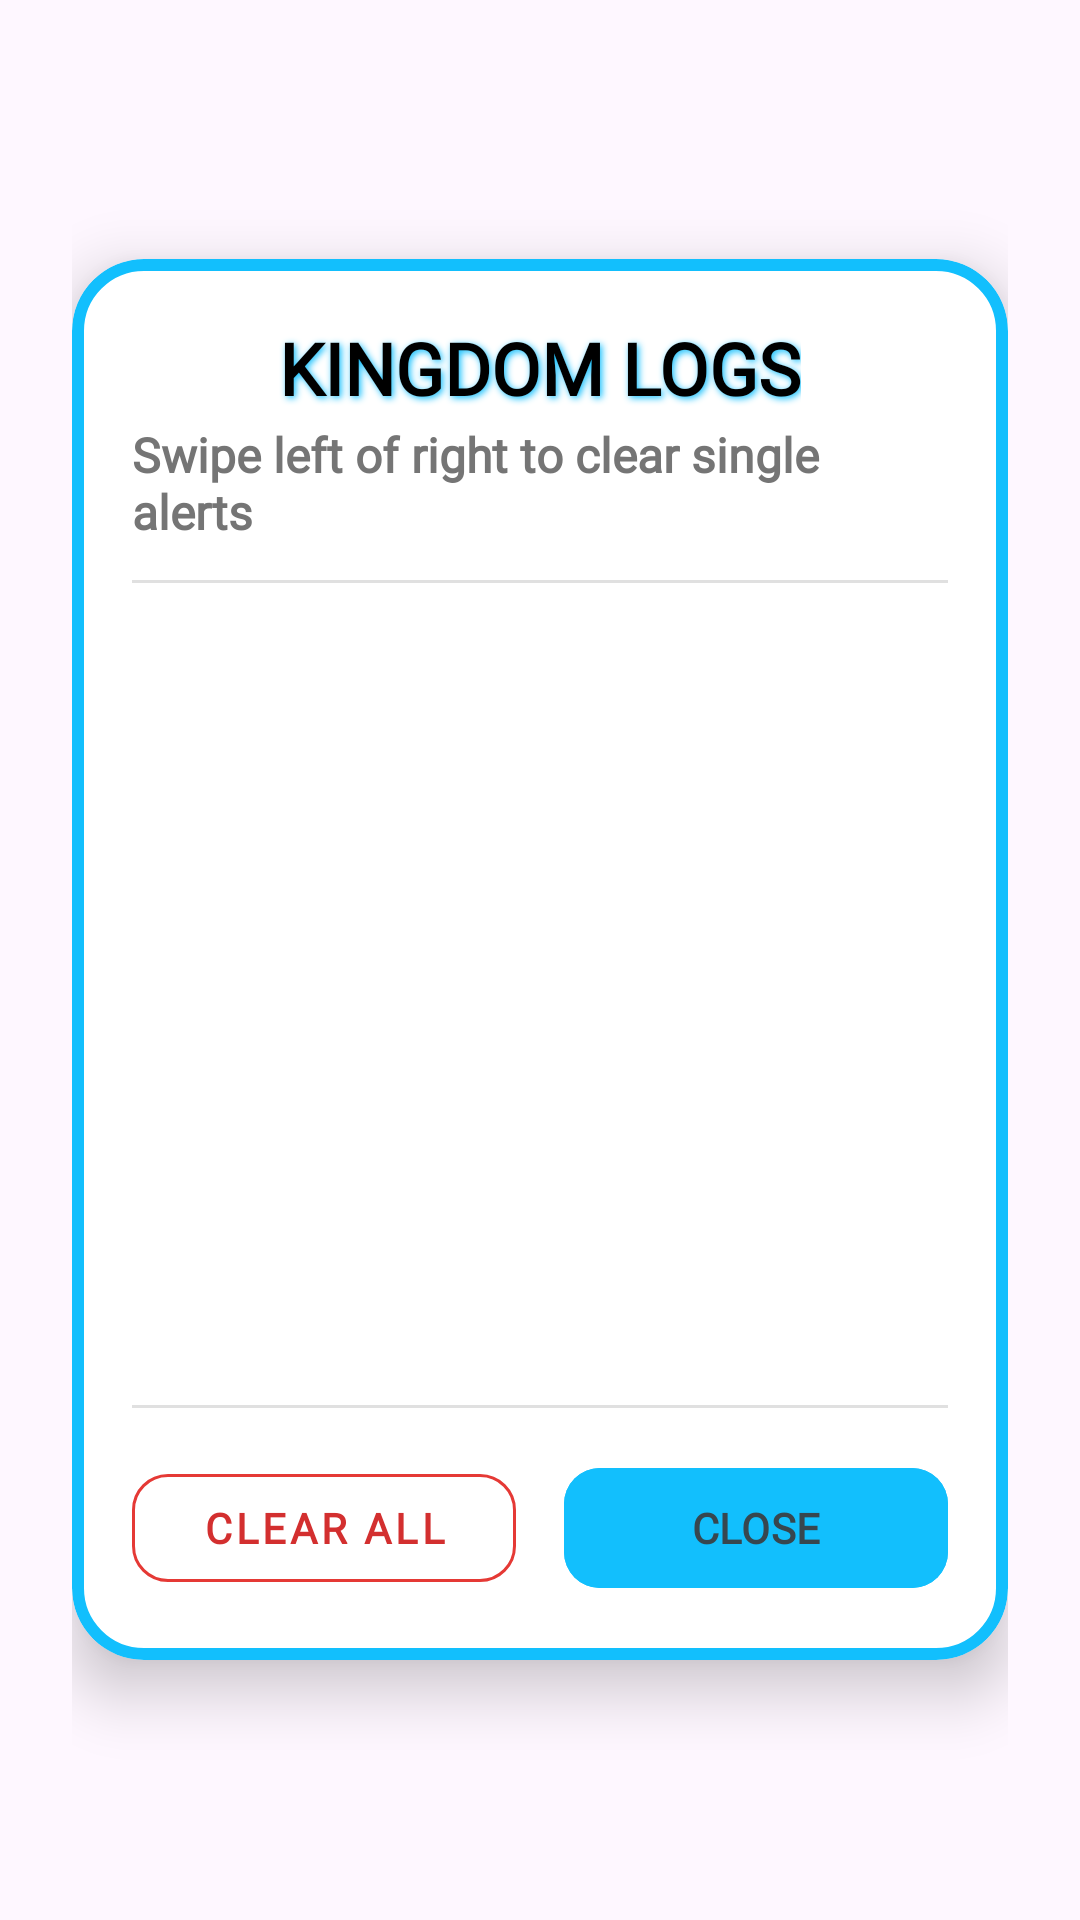

Write the Android layout XML for this screen, with the resource values it uses.
<!-- AndroidManifest.xml: application theme Theme.ChoreChampion -->
<!-- res/layout/notification_dialog.xml -->
<?xml version="1.0" encoding="utf-8"?>
<FrameLayout xmlns:android="http://schemas.android.com/apk/res/android"
    android:layout_width="match_parent"
    android:layout_height="wrap_content"
    xmlns:app="http://schemas.android.com/apk/res-auto"
    android:padding="24dp">

    <com.google.android.material.card.MaterialCardView
        android:layout_width="match_parent"
        android:layout_height="wrap_content"
        android:layout_gravity="center"
        app:cardCornerRadius="24dp"
        app:cardElevation="12dp"
        app:strokeColor="@color/new_blue"
        app:strokeWidth="4dp"
        app:cardBackgroundColor="@color/white">

        <LinearLayout
            android:layout_width="match_parent"
            android:layout_height="wrap_content"
            android:orientation="vertical"
            android:gravity="center_horizontal"
            android:padding="20dp">

            <TextView
                android:id="@+id/dialog_title"
                android:layout_width="wrap_content"
                android:layout_height="wrap_content"
                android:text="@string/notifications_title"
                android:textAllCaps="true"
                android:fontFamily="@font/irishgrover_regular"
                android:shadowColor="@color/new_blue"
                android:shadowDx="2"
                android:shadowDy="2"
                android:shadowRadius="6"
                android:textSize="24sp"
                android:textStyle="bold"
                android:textColor="@color/black"
                android:layout_gravity="center_horizontal" />

            <TextView
                android:id="@+id/dialog_subtitle"
                android:layout_width="wrap_content"
                android:layout_height="wrap_content"
                android:text="@string/notifs_subtitle"
                android:textSize="16sp"
                android:textStyle="bold"
                android:textColor="#757575"
                android:layout_marginTop="2dp"
                android:layout_gravity="center_horizontal"
                android:fontFamily="@font/macondo"/>

            <View
                android:layout_width="match_parent"
                android:layout_height="1dp"
                android:background="#E0E0E0"
                android:layout_marginTop="12dp"
                android:layout_marginBottom="12dp" />

            <androidx.recyclerview.widget.RecyclerView
                android:id="@+id/notifications_recycler"
                android:layout_width="match_parent"
                android:layout_height="250dp"
                android:scrollbars="vertical"
                android:overScrollMode="ifContentScrolls" />

            <TextView
                android:id="@+id/empty_notifications_text"
                android:layout_width="match_parent"
                android:layout_height="100dp"
                android:text="@string/empty_notifs"
                android:gravity="center"
                android:textSize="16sp"
                android:textColor="@color/black"
                android:textStyle="bold"
                android:fontFamily="@font/macondo"
                android:visibility="gone" />

            <View
                android:layout_width="match_parent"
                android:layout_height="1dp"
                android:background="#E0E0E0"
                android:layout_marginTop="12dp"
                android:layout_marginBottom="16dp" />

            <LinearLayout
                android:layout_width="match_parent"
                android:layout_height="wrap_content"
                android:orientation="horizontal"
                android:weightSum="2">

                <com.google.android.material.button.MaterialButton
                    android:id="@+id/btn_clear_all"
                    style="@style/Widget.MaterialComponents.Button.OutlinedButton"
                    android:layout_width="0dp"
                    android:layout_height="wrap_content"
                    android:maxWidth="300dp"
                    android:layout_marginEnd="8dp"
                    android:textStyle="bold"
                    android:fontFamily="@font/macondo"
                    android:layout_weight="1"
                    android:text="@string/clear_button"
                    android:textColor="#D32F2F"
                    app:cornerRadius="12dp"
                    app:rippleColor="#1AFA4238"
                    app:strokeColor="#E53935"
                    android:stateListAnimator="@animator/button_pop"/>

                <com.google.android.material.button.MaterialButton
                    android:id="@+id/btn_close_notifs"
                    android:layout_width="0dp"
                    android:layout_height="wrap_content"
                    android:maxWidth="300dp"
                    android:layout_marginStart="8dp"
                    android:layout_weight="1"
                    android:backgroundTint="@color/new_blue"
                    android:textStyle="bold"
                    android:fontFamily="@font/macondo"
                    android:textAllCaps="true"
                    android:text="@string/exit_notifs"
                    android:textColor="#37474F"
                    app:cornerRadius="12dp"
                    android:stateListAnimator="@animator/button_pop"/>

            </LinearLayout>

        </LinearLayout>
    </com.google.android.material.card.MaterialCardView>

</FrameLayout>
<!-- resources referenced by this layout -->
<resources>
  <color name="black">#FF000000</color>
  <color name="new_blue">#12BFFD</color>
  <color name="white">#FFFFFFFF</color>
  <string name="clear_button">Clear All</string>
  <string name="empty_notifs">All quiet in the realm!\nNo active notifications.</string>
  <string name="exit_notifs">Close</string>
  <string name="notifications_title">Kingdom Logs</string>
  <string name="notifs_subtitle">Swipe left of right to clear single alerts</string>
  <style name="Theme.ChoreChampion" parent="Base.Theme.ChoreChampion" />
  <style name="Base.Theme.ChoreChampion" parent="Theme.Material3.DayNight.NoActionBar">
          
          
      </style>
</resources>
